Image classification data set "dataset" (b-onc/Pregnancy-Test-Classifier on GitHub). Class labels (2): negative, positive.

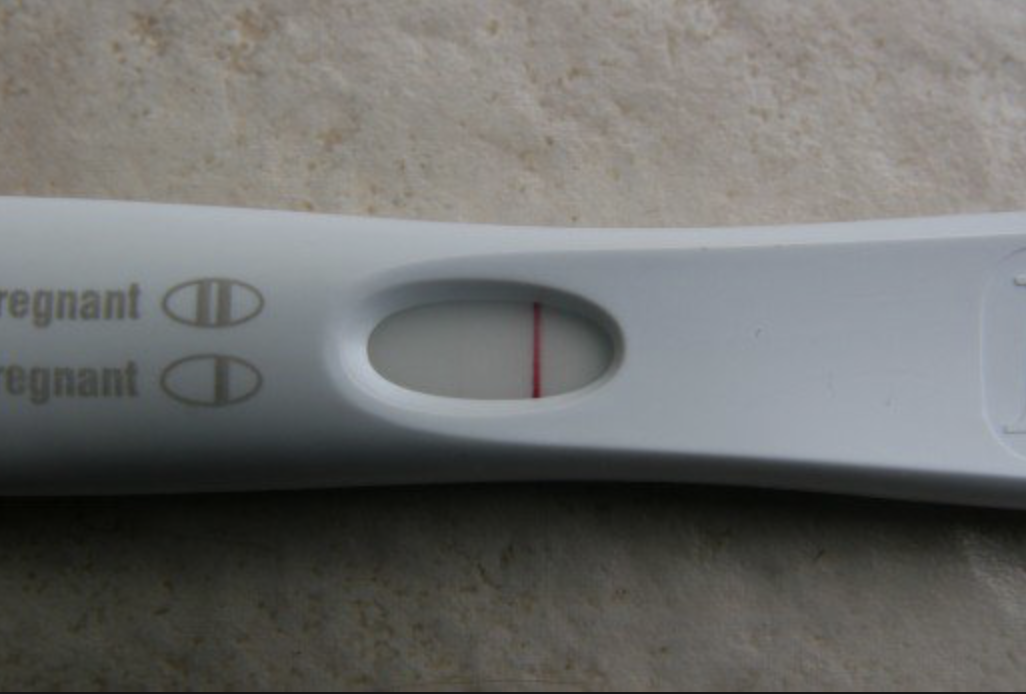
Label: negative

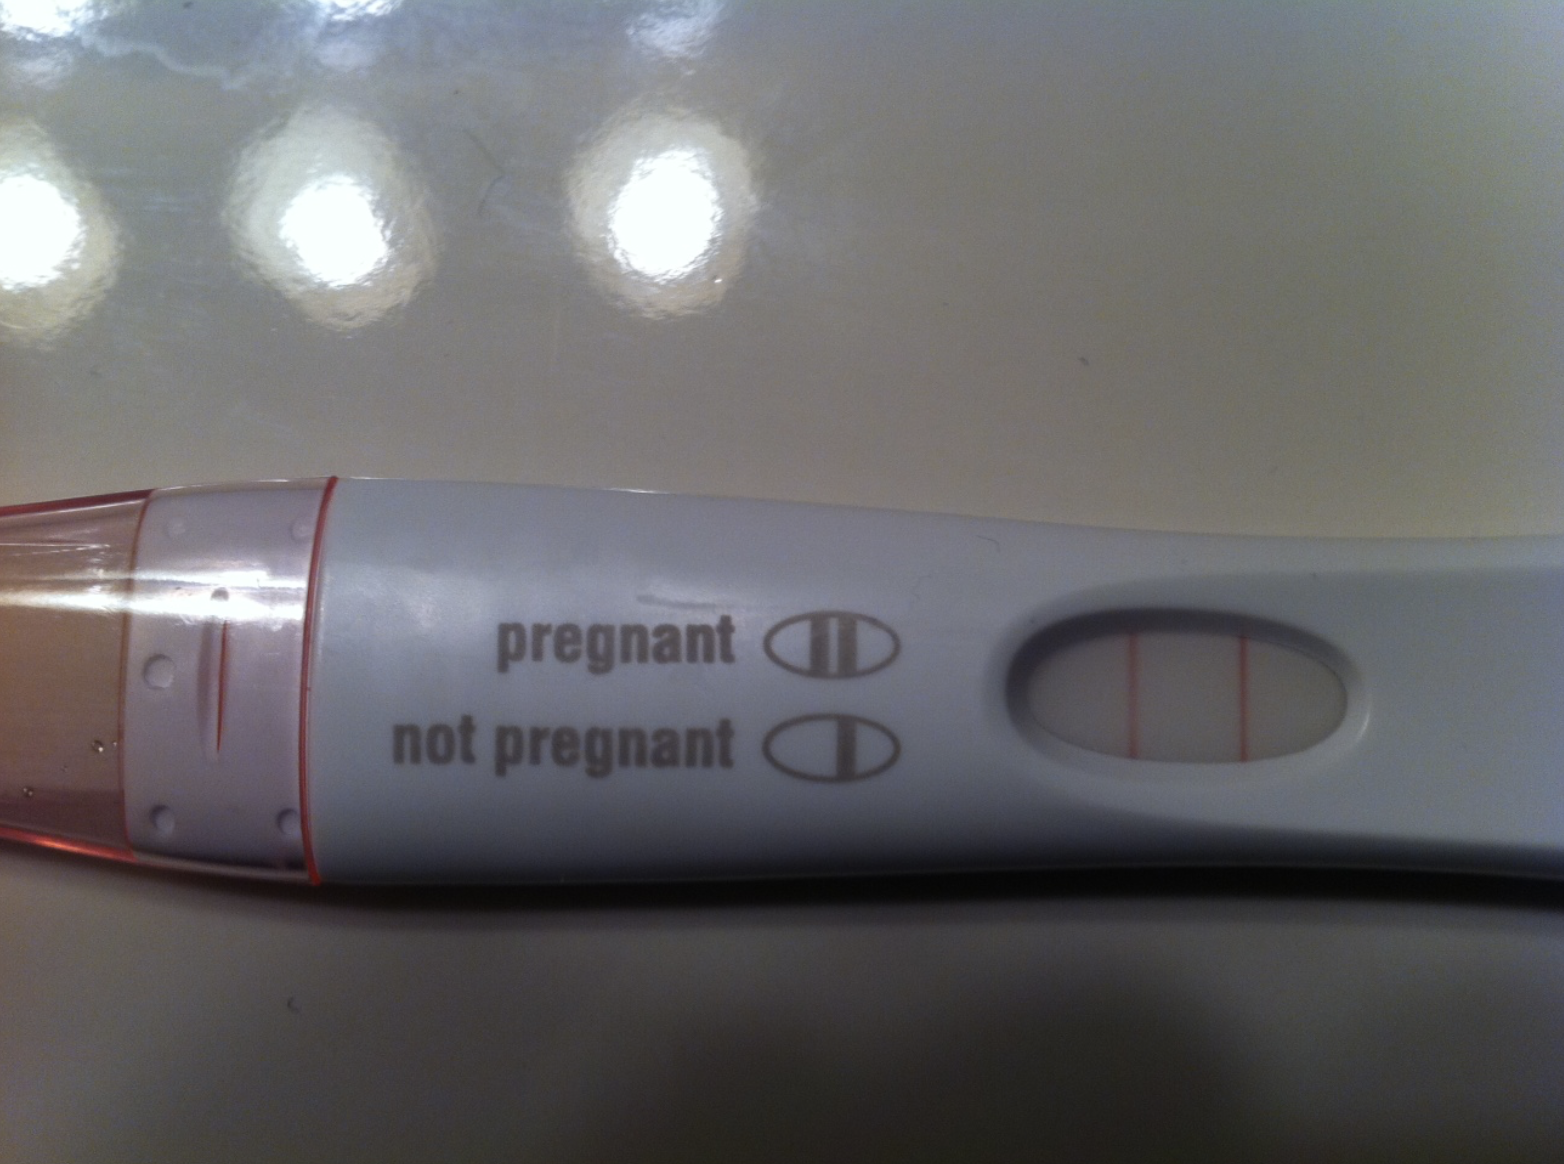
Label: positive

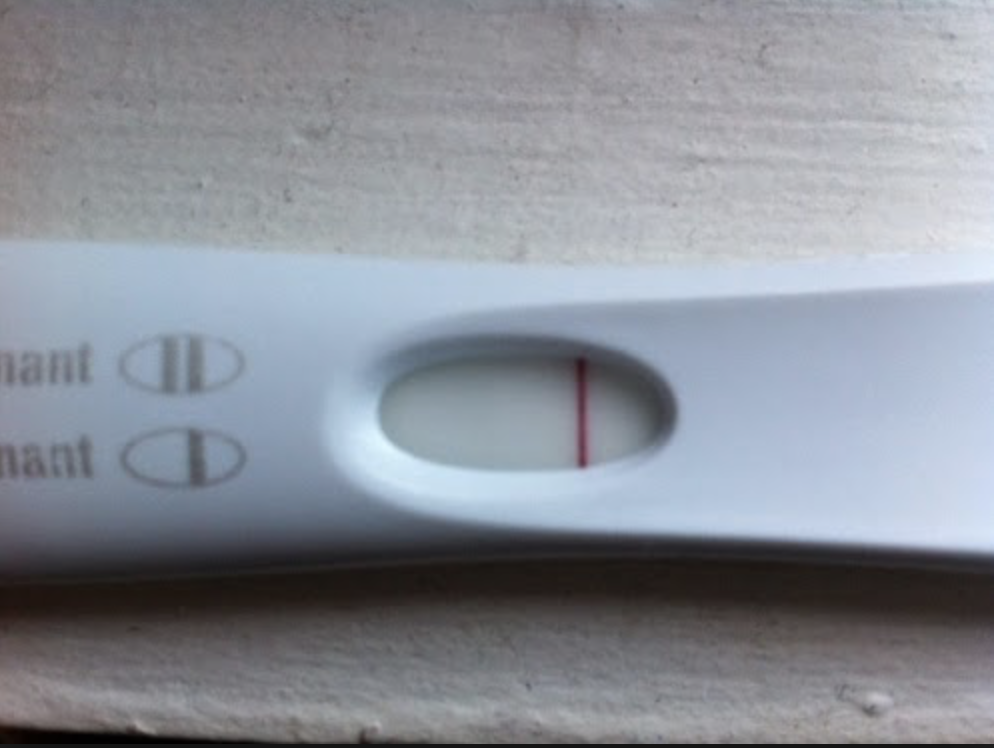
Label: negative

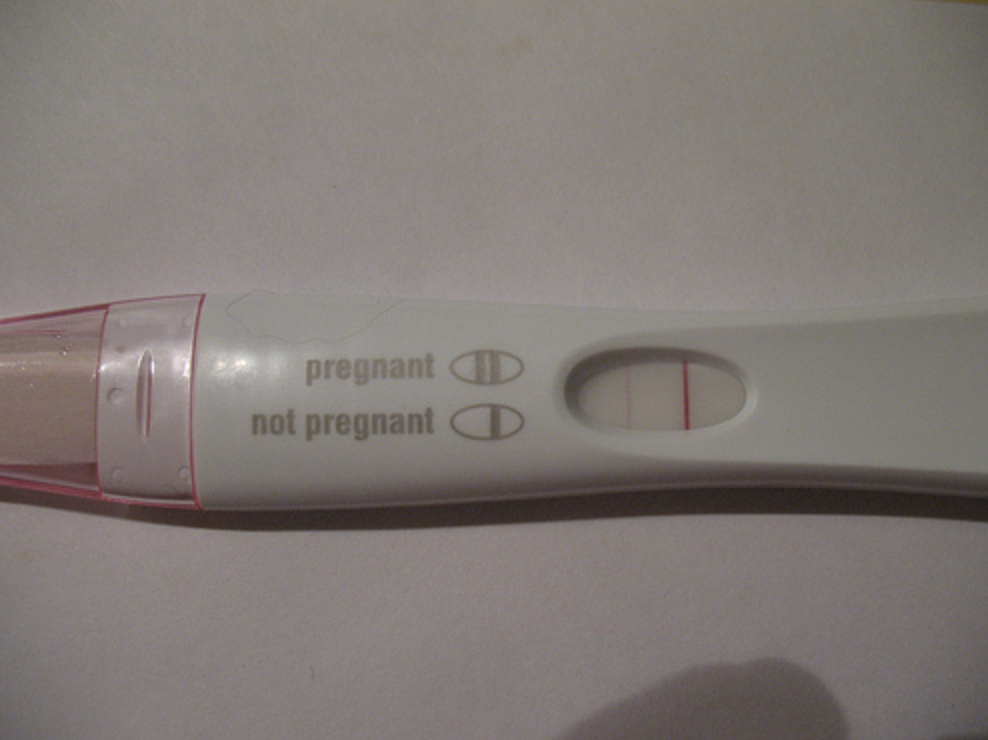
Label: positive

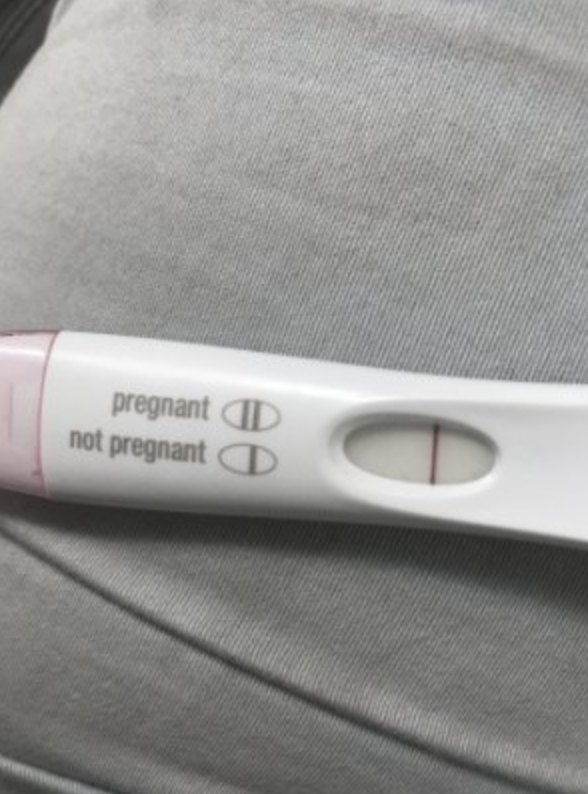
Label: negative

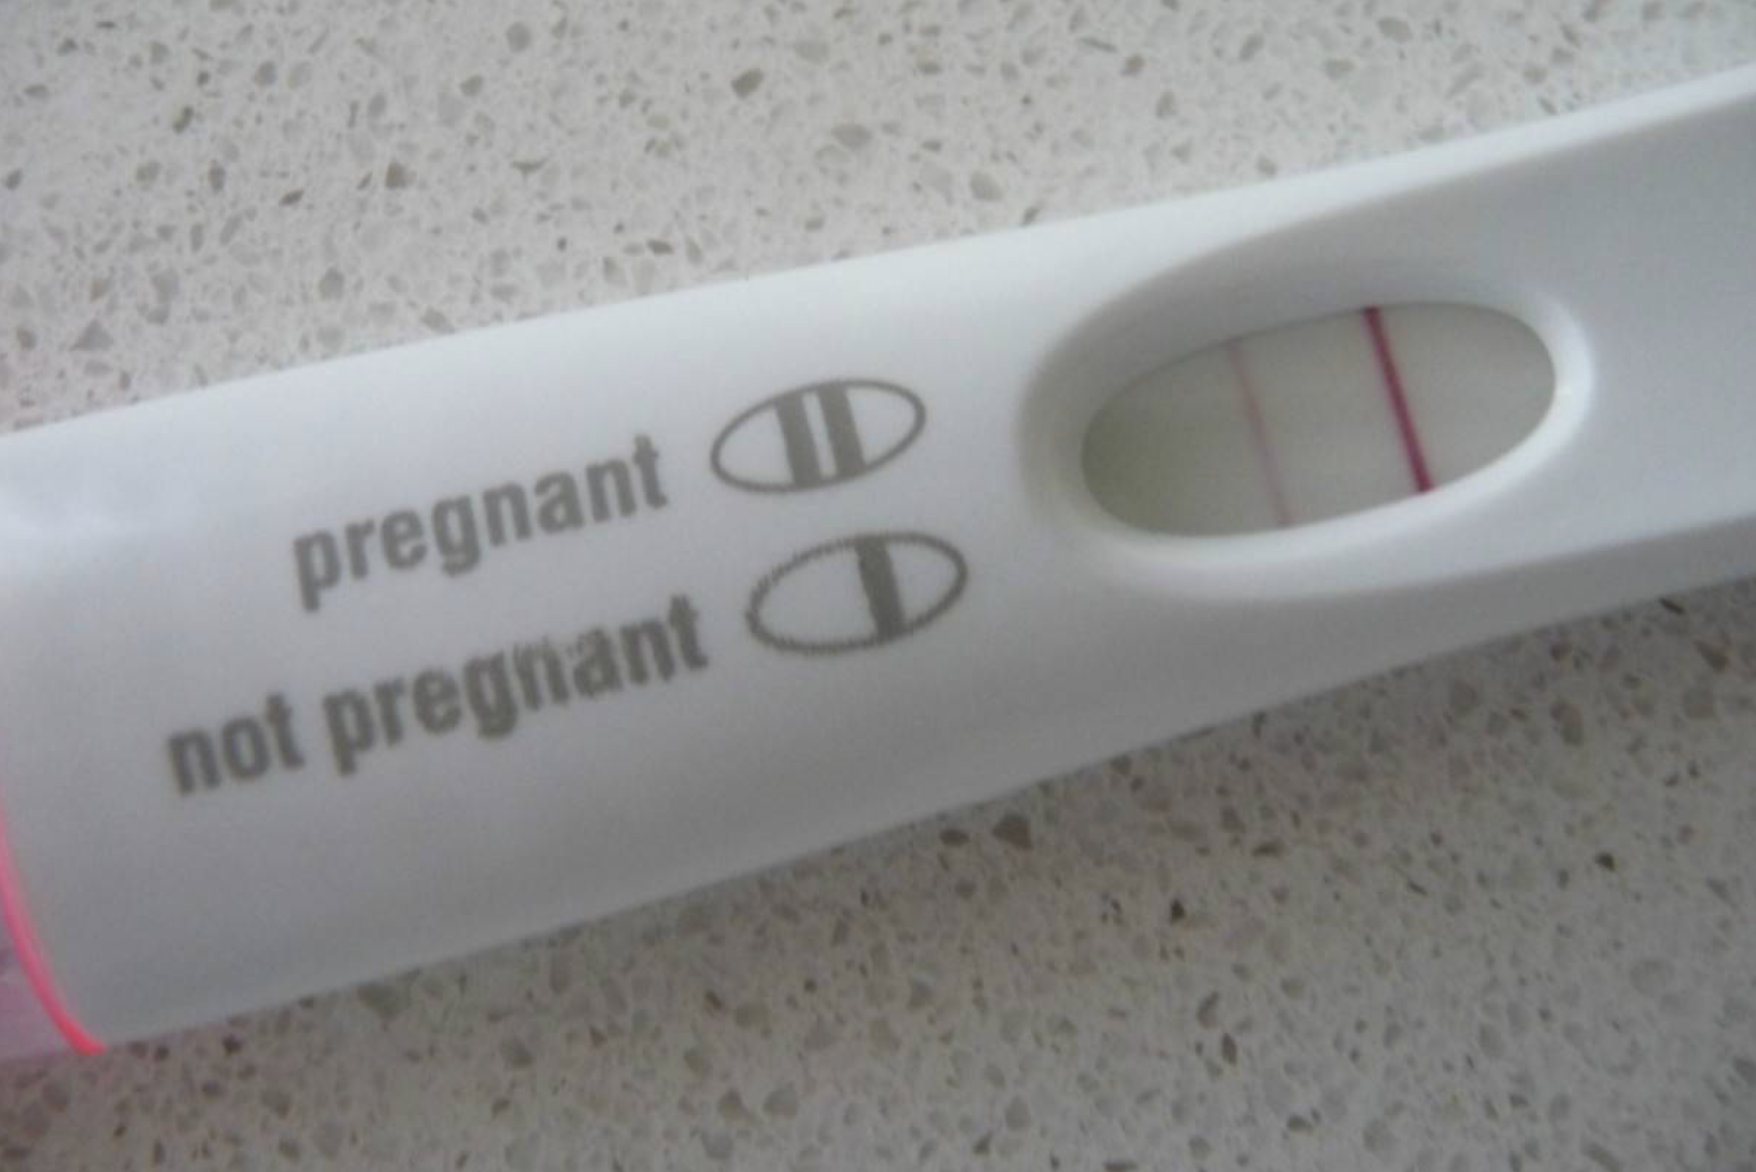
Label: positive
